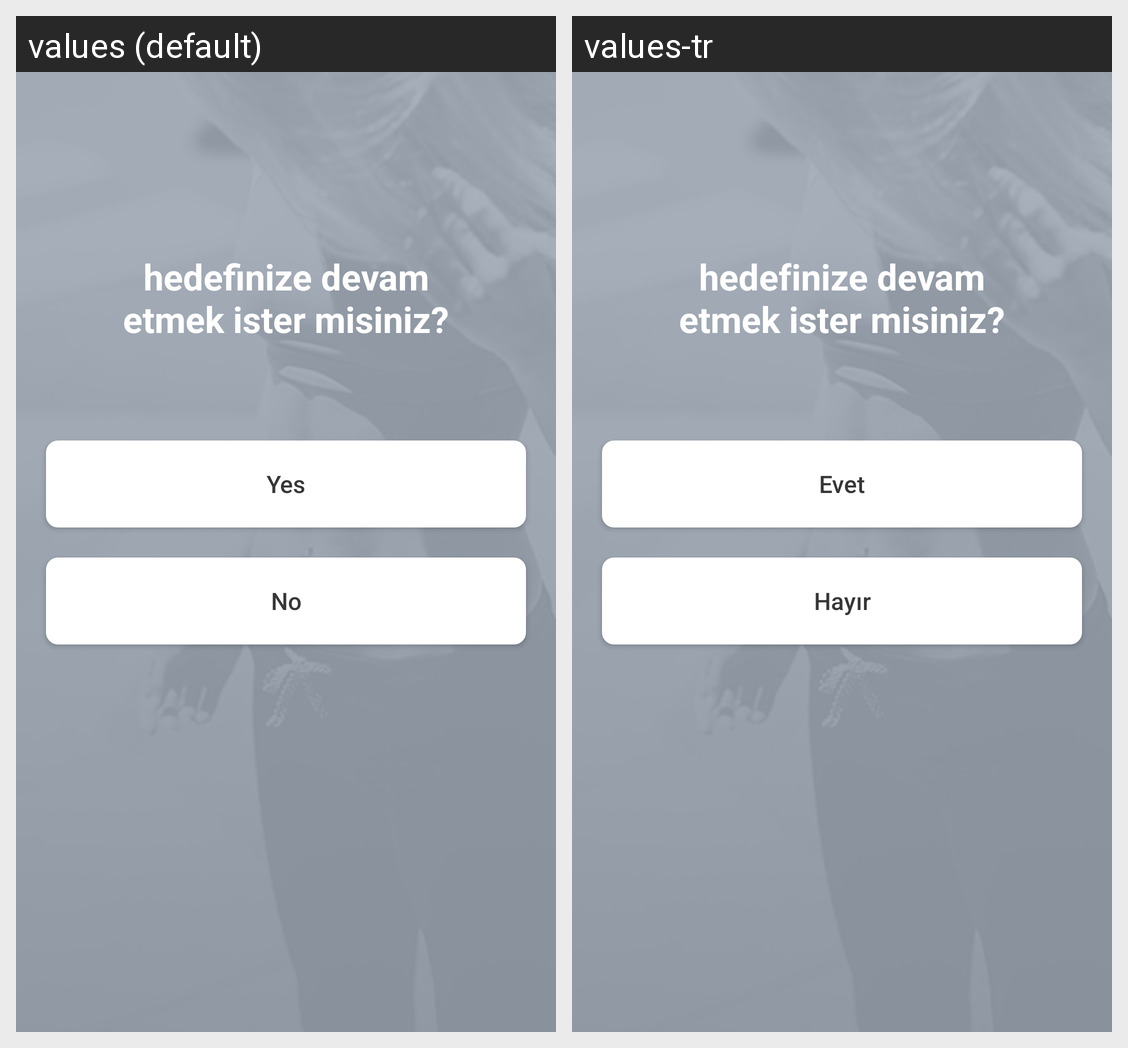

The same Android screen rendered under two of its app's locales, left to right. List the strings drawn on it with the default value and each locale's translation.
Android screen res/layout/fragment_re_goal_selection_1.xml rendered under 2 locales, left to right: values (default), values-tr. Device: Nexus 5 (rendered at 1080×1920; each locale shown at half size, 540×960, under a caption strip naming it); theme AppTheme.
Strings drawn on this screen, with the default value and each locale's value (text and hints the layout hard-codes, and strings that could not be matched under every locale, appear in the picture but are not listed):

title_re_goal
  values: hedefinize devam etmek ister misiniz?
  values-tr: hedefinize devam etmek ister misiniz?

yes
  values: Yes
  values-tr: Evet

no
  values: No
  values-tr: Hayır
